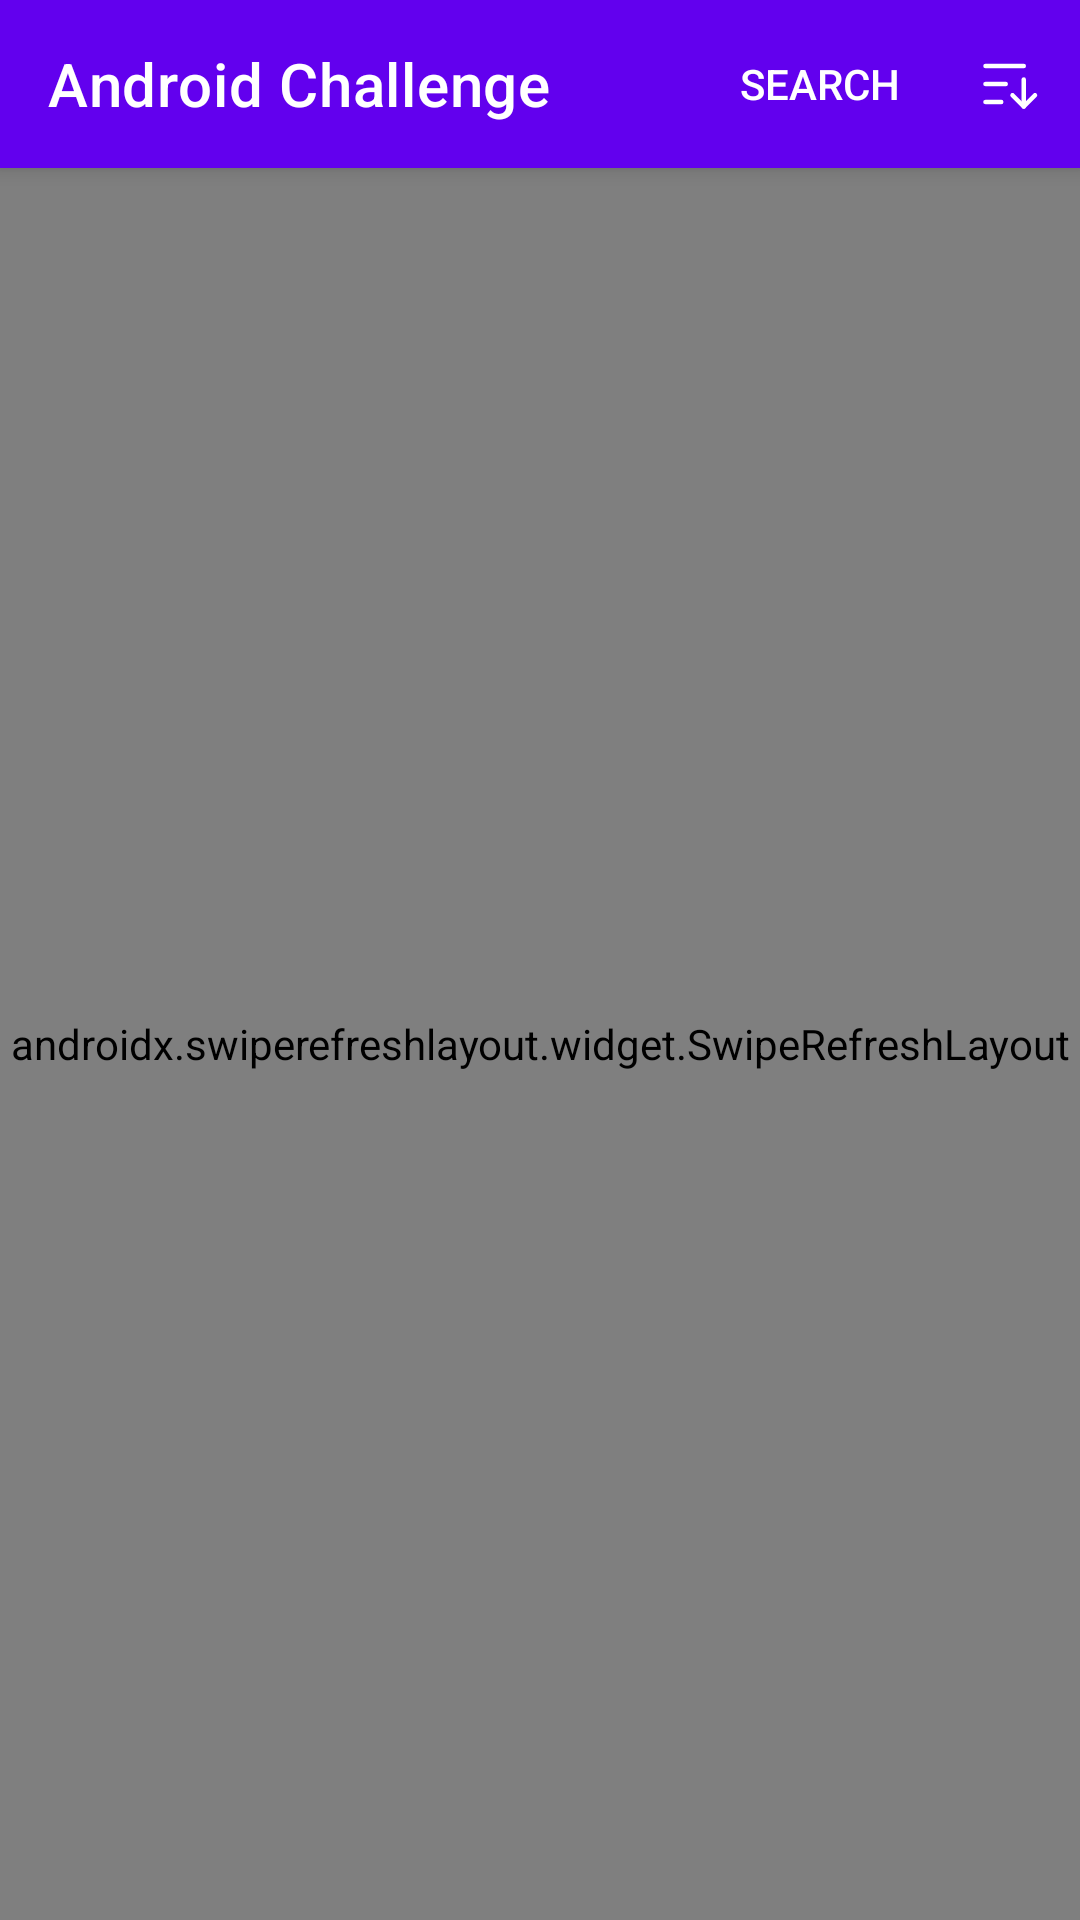

Write the Android layout XML for this screen, with the resource values it uses.
<!-- AndroidManifest.xml: fallback theme Theme.MaterialComponents.DayNight.NoActionBar -->
<!-- res/layout/activity_home.xml -->
<?xml version="1.0" encoding="utf-8"?>
<androidx.coordinatorlayout.widget.CoordinatorLayout xmlns:android="http://schemas.android.com/apk/res/android"
    xmlns:app="http://schemas.android.com/apk/res-auto"
    xmlns:tools="http://schemas.android.com/tools"
    android:layout_width="match_parent"
    android:layout_height="match_parent"
    tools:context=".presentation.HomeActivity">

    <com.google.android.material.appbar.AppBarLayout
        android:layout_width="match_parent"
        android:layout_height="wrap_content"
        android:theme="@style/Theme.InstabugChallenge.AppBarOverlay">

        <androidx.appcompat.widget.Toolbar
            android:id="@+id/toolbar"
            android:layout_width="match_parent"
            android:layout_height="?attr/actionBarSize"
            android:background="?attr/colorPrimary"
            app:menu="@menu/menu_main"
            app:popupTheme="@style/Theme.InstabugChallenge.PopupOverlay"
            app:title="Android Challenge" />

    </com.google.android.material.appbar.AppBarLayout>

    <androidx.swiperefreshlayout.widget.SwipeRefreshLayout
        android:id="@+id/swipe_to_refresh"
        android:layout_width="match_parent"
        android:layout_height="match_parent"
        app:layout_behavior="@string/appbar_scrolling_view_behavior"
        app:swipeRefreshLayoutProgressSpinnerBackgroundColor="?colorPrimary">

        <androidx.constraintlayout.widget.ConstraintLayout
            android:layout_width="match_parent"
            android:layout_height="match_parent">

            <ProgressBar
                android:id="@+id/pb_repeated_words"
                android:layout_width="wrap_content"
                android:layout_height="wrap_content"
                app:layout_constraintBottom_toBottomOf="parent"
                app:layout_constraintEnd_toEndOf="parent"
                app:layout_constraintStart_toStartOf="parent"
                app:layout_constraintTop_toTopOf="parent" />

            <TextView
                android:id="@+id/tv_error_msg"
                android:layout_width="wrap_content"
                android:layout_height="wrap_content"
                android:visibility="gone"
                app:layout_constraintBottom_toBottomOf="parent"
                app:layout_constraintEnd_toEndOf="parent"
                app:layout_constraintStart_toStartOf="parent"
                app:layout_constraintTop_toTopOf="parent"
                tools:text="Sorry!, Something went wrong" />


            <androidx.recyclerview.widget.RecyclerView
                android:id="@+id/rv_repeated_words"
                android:layout_width="match_parent"
                android:layout_height="0dp"
                android:visibility="gone"
                app:layoutManager="androidx.recyclerview.widget.LinearLayoutManager"
                app:layout_constraintTop_toTopOf="parent"
                tools:listitem="@layout/item_word" />


        </androidx.constraintlayout.widget.ConstraintLayout>

    </androidx.swiperefreshlayout.widget.SwipeRefreshLayout>

</androidx.coordinatorlayout.widget.CoordinatorLayout>
<!-- res/layout/item_word.xml (included above) -->
<?xml version="1.0" encoding="utf-8"?>
<androidx.constraintlayout.widget.ConstraintLayout xmlns:android="http://schemas.android.com/apk/res/android"
    xmlns:app="http://schemas.android.com/apk/res-auto"
    xmlns:tools="http://schemas.android.com/tools"
    android:layout_width="match_parent"
    android:layout_height="wrap_content"
    android:layout_marginHorizontal="16dp"
    android:layout_marginTop="8dp">

    <TextView
        android:id="@+id/tv_word"
        android:layout_width="0dp"
        android:layout_height="wrap_content"
        app:layout_constraintBottom_toBottomOf="parent"
        app:layout_constraintEnd_toStartOf="@id/tv_number"
        app:layout_constraintStart_toStartOf="parent"
        app:layout_constraintTop_toTopOf="parent"
        tools:text="word" />

    <TextView
        android:id="@+id/tv_number"
        android:layout_width="wrap_content"
        android:layout_height="wrap_content"
        android:layout_marginStart="16dp"
        app:layout_constraintBottom_toBottomOf="parent"
        app:layout_constraintEnd_toEndOf="parent"
        app:layout_constraintTop_toTopOf="parent"
        tools:text="22" />

    <View
        android:id="@+id/spacer"
        android:layout_width="match_parent"
        android:layout_height="1dp"
        android:layout_marginTop="16dp"
        android:alpha="0.3"
        android:background="?android:textColorPrimary"
        app:layout_constraintTop_toBottomOf="@id/tv_number" />

</androidx.constraintlayout.widget.ConstraintLayout>
<!-- resources referenced by this layout -->
<resources>
  <style name="Theme.InstabugChallenge.AppBarOverlay" parent="ThemeOverlay.AppCompat.Dark.ActionBar" />
  <style name="Theme.InstabugChallenge.PopupOverlay" parent="ThemeOverlay.AppCompat.Light" />
</resources>
